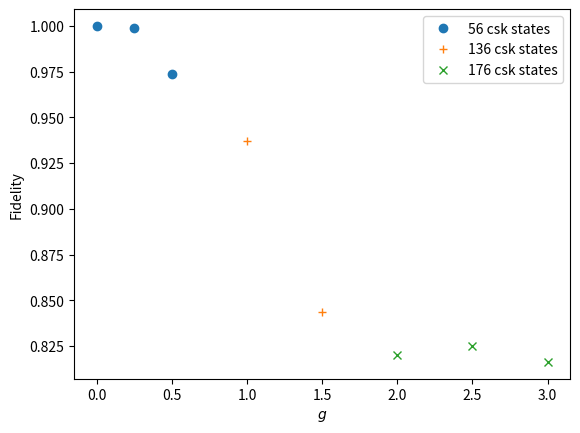

Write the Python code that produced this figure. (Note: this script raises an exception after producing the figure.)
import matplotlib.pyplot as plt
import numpy as np


plot_56_gs = [0,0.25,0.5]
plot_56_fid = [1,0.998924,0.973925]

plot_136_gs = [1,1.5]
plot_136_fid = [0.937059,0.843385]

plot_176_gs = [2,2.5,3]
plot_176_fid = [0.820253,0.825067,0.816293]

plt.plot(plot_56_gs,plot_56_fid,"o",label = '56 csk states')
plt.plot(plot_136_gs,plot_136_fid,"+",label='136 csk states')
plt.plot(plot_176_gs,plot_176_fid,"x",label='176 csk states')
plt.xlabel(r'$g$')
plt.ylabel('Fidelity')
plt.legend()
plt.savefig('reverse_engineer_ansatz_results/diffansatzsize.pdf')
plt.close()